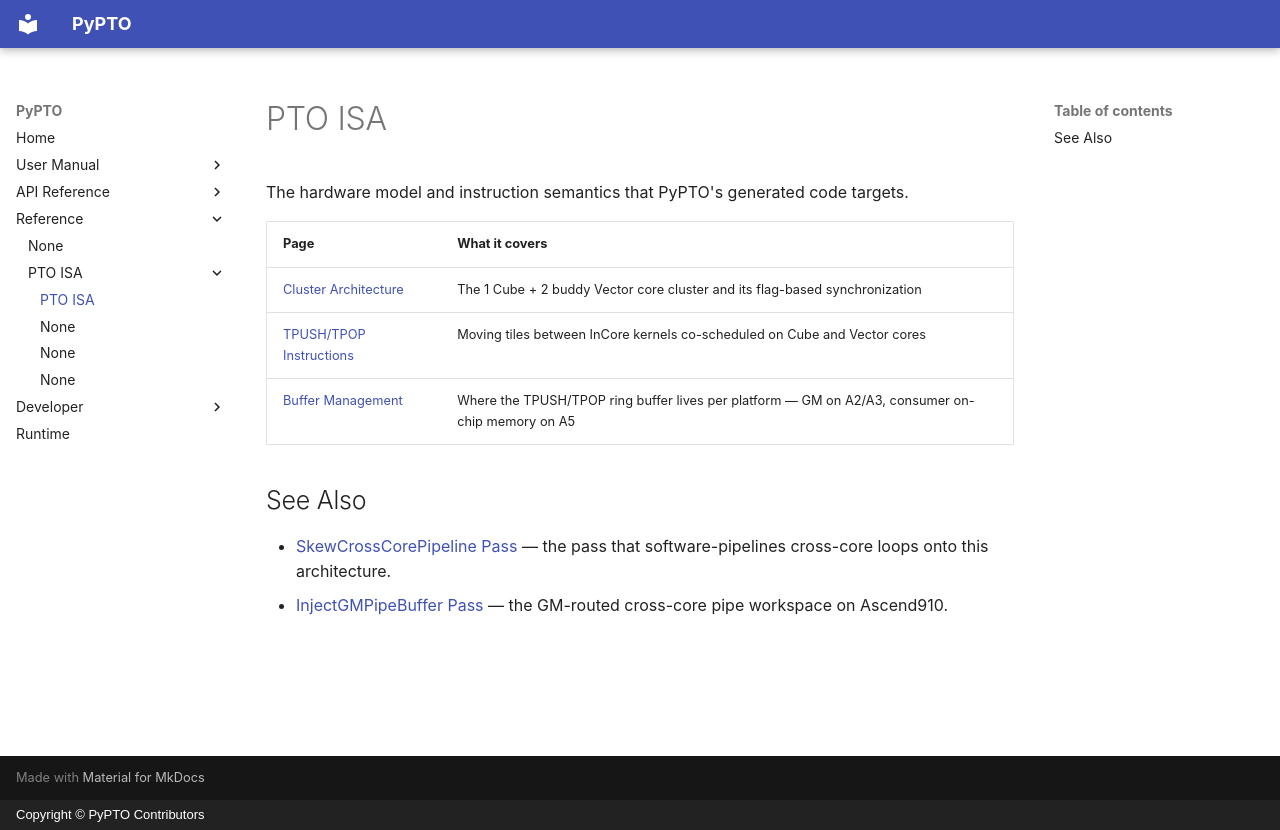

repository: hw-native-sys/pypto · page: en/reference/pto-isa/index.html · generator: mkdocs · copyright: Copyright © PyPTO Contributors

# PTO ISA

The hardware model and instruction semantics that PyPTO's generated code targets.

| Page | What it covers |
| ---- | -------------- |
| [Cluster Architecture](00-cluster_architecture.md) | The 1 Cube + 2 buddy Vector core cluster and its flag-based synchronization |
| [TPUSH/TPOP Instructions](01-tpush_tpop.md) | Moving tiles between InCore kernels co-scheduled on Cube and Vector cores |
| [Buffer Management](02-buffer_management.md) | Where the TPUSH/TPOP ring buffer lives per platform — GM on A2/A3, consumer on-chip memory on A5 |

## See Also

- [SkewCrossCorePipeline Pass](../../dev/passes/31-skew_cross_core_pipeline.md) — the pass that software-pipelines cross-core loops onto this architecture.
- [InjectGMPipeBuffer Pass](../../dev/passes/27-inject_gm_pipe_buffer.md) — the GM-routed cross-core pipe workspace on Ascend910.
